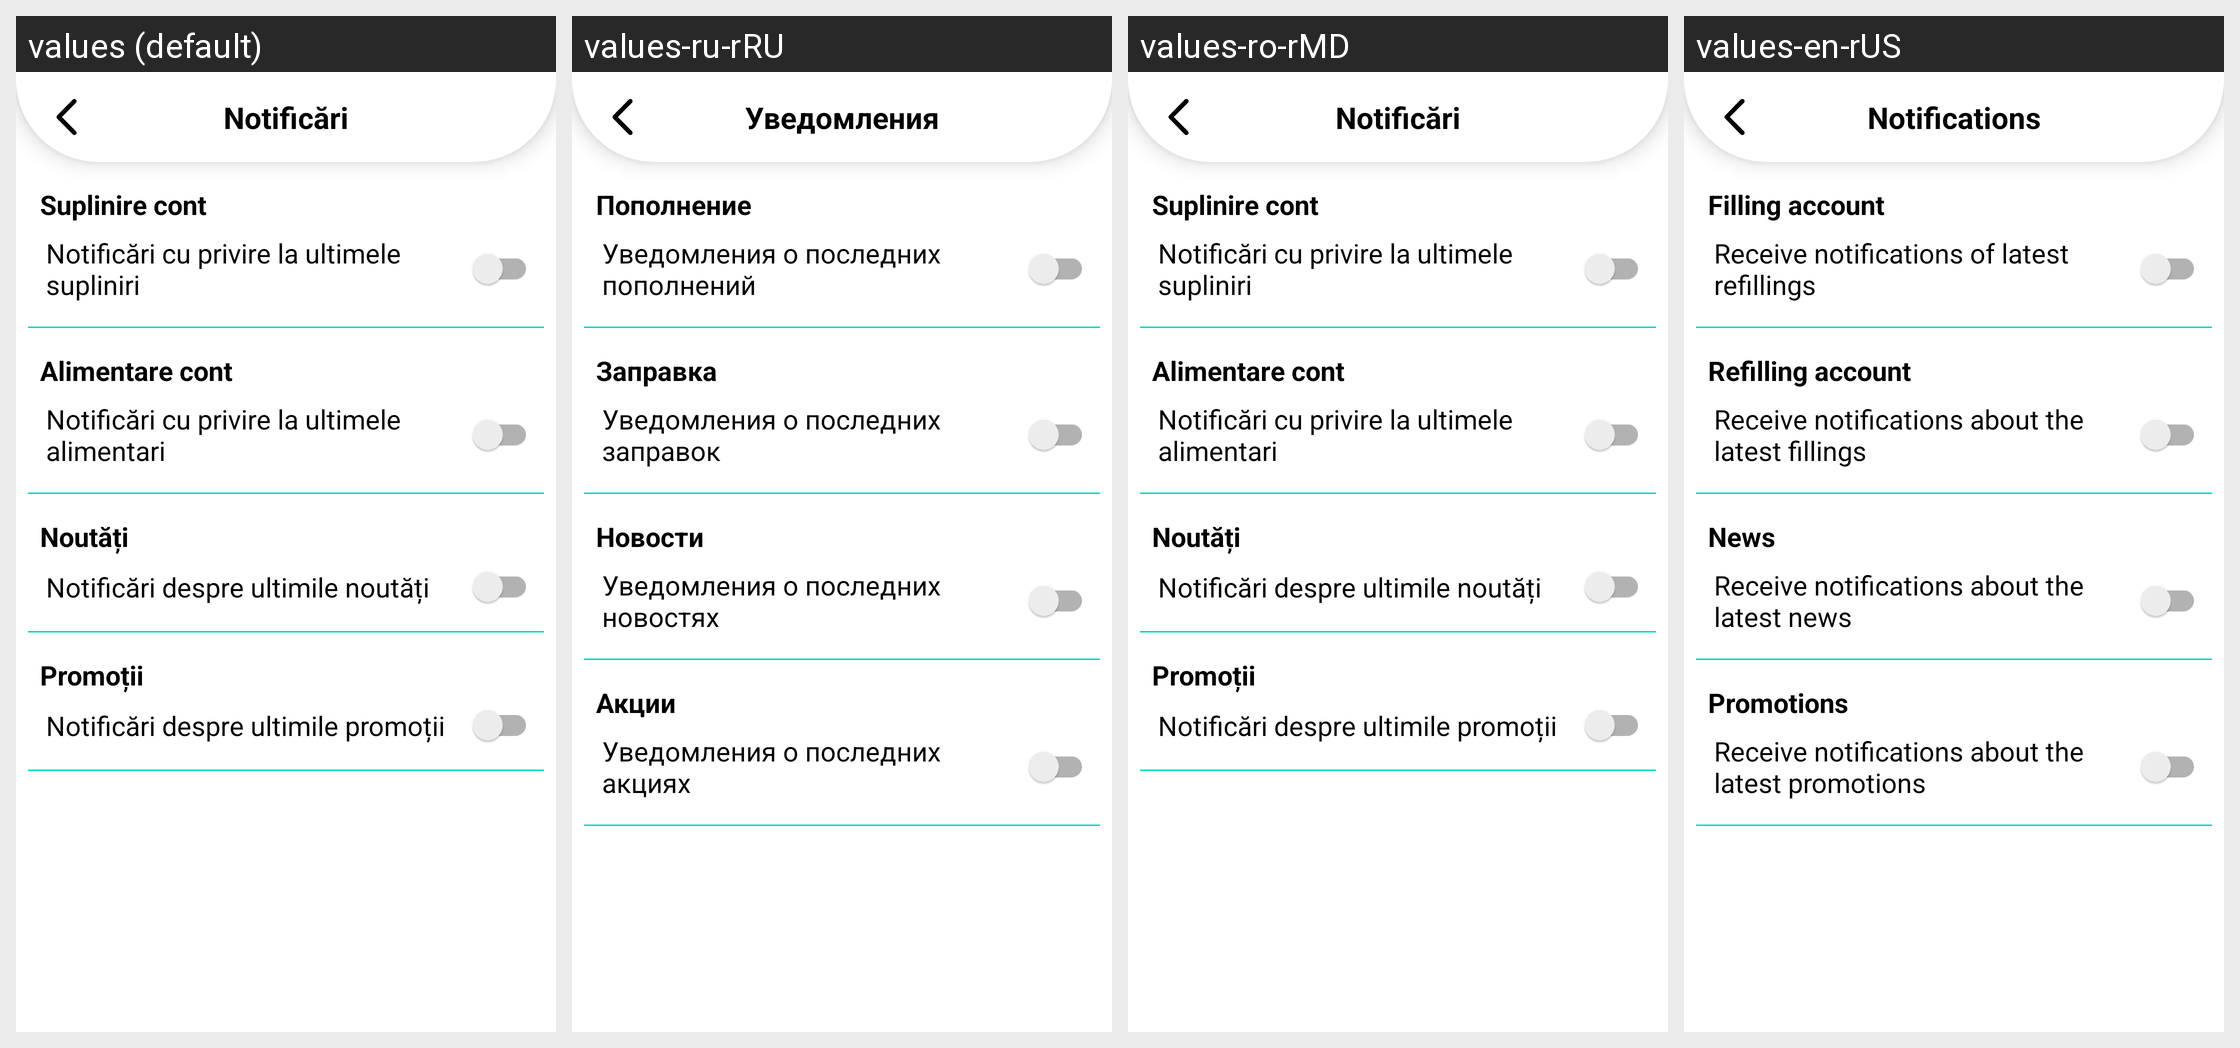

Here is an Android app screen in its default locale and in the app's own translations. Write out the translated-string differences for the strings that appear on this screen.
Android screen res/layout/activity_notification.xml rendered under 4 locales, left to right: values (default), values-ru-rRU, values-ro-rMD, values-en-rUS. Device: Nexus 5 (rendered at 1080×1920; each locale shown at half size, 540×960, under a caption strip naming it); theme AppTHeme.
Strings drawn on this screen, with the default value and each locale's value (text and hints the layout hard-codes, and strings that could not be matched under every locale, appear in the picture but are not listed):

notify_activity_title
  values: Notificări
  values-ru-rRU: Уведомления
  values-ro-rMD: Notificări
  values-en-rUS: Notifications

suplinire_cont_notify
  values: Suplinire cont
  values-ru-rRU: Пополнение
  values-ro-rMD: Suplinire cont
  values-en-rUS: Filling account

alimentare_cont_notify
  values: Alimentare cont
  values-ru-rRU: Заправка
  values-ro-rMD: Alimentare cont
  values-en-rUS: Refilling account

news_notify
  values: Noutăți
  values-ru-rRU: Новости
  values-ro-rMD: Noutăți
  values-en-rUS: News

promo_notify
  values: Promoții
  values-ru-rRU: Акции
  values-ro-rMD: Promoții
  values-en-rUS: Promotions

suply_notify_info
  values: Notificări cu privire la ultimele supliniri
  values-ru-rRU: Уведомления о последних пополнений
  values-ro-rMD: Notificări cu privire la ultimele supliniri
  values-en-rUS: Receive notifications of latest refillings

alimentare_notify_info
  values: Notificări cu privire la ultimele alimentari
  values-ru-rRU: Уведомления о последних заправок
  values-ro-rMD: Notificări cu privire la ultimele alimentari
  values-en-rUS: Receive notifications about the latest fillings

news_notify_info
  values: Notificări despre ultimile noutăți
  values-ru-rRU: Уведомления о последних новостях
  values-ro-rMD: Notificări despre ultimile noutăți
  values-en-rUS: Receive notifications about the latest news

promo_notify_info
  values: Notificări despre ultimile promoții
  values-ru-rRU: Уведомления о последних акциях
  values-ro-rMD: Notificări despre ultimile promoții
  values-en-rUS: Receive notifications about the latest promotions
